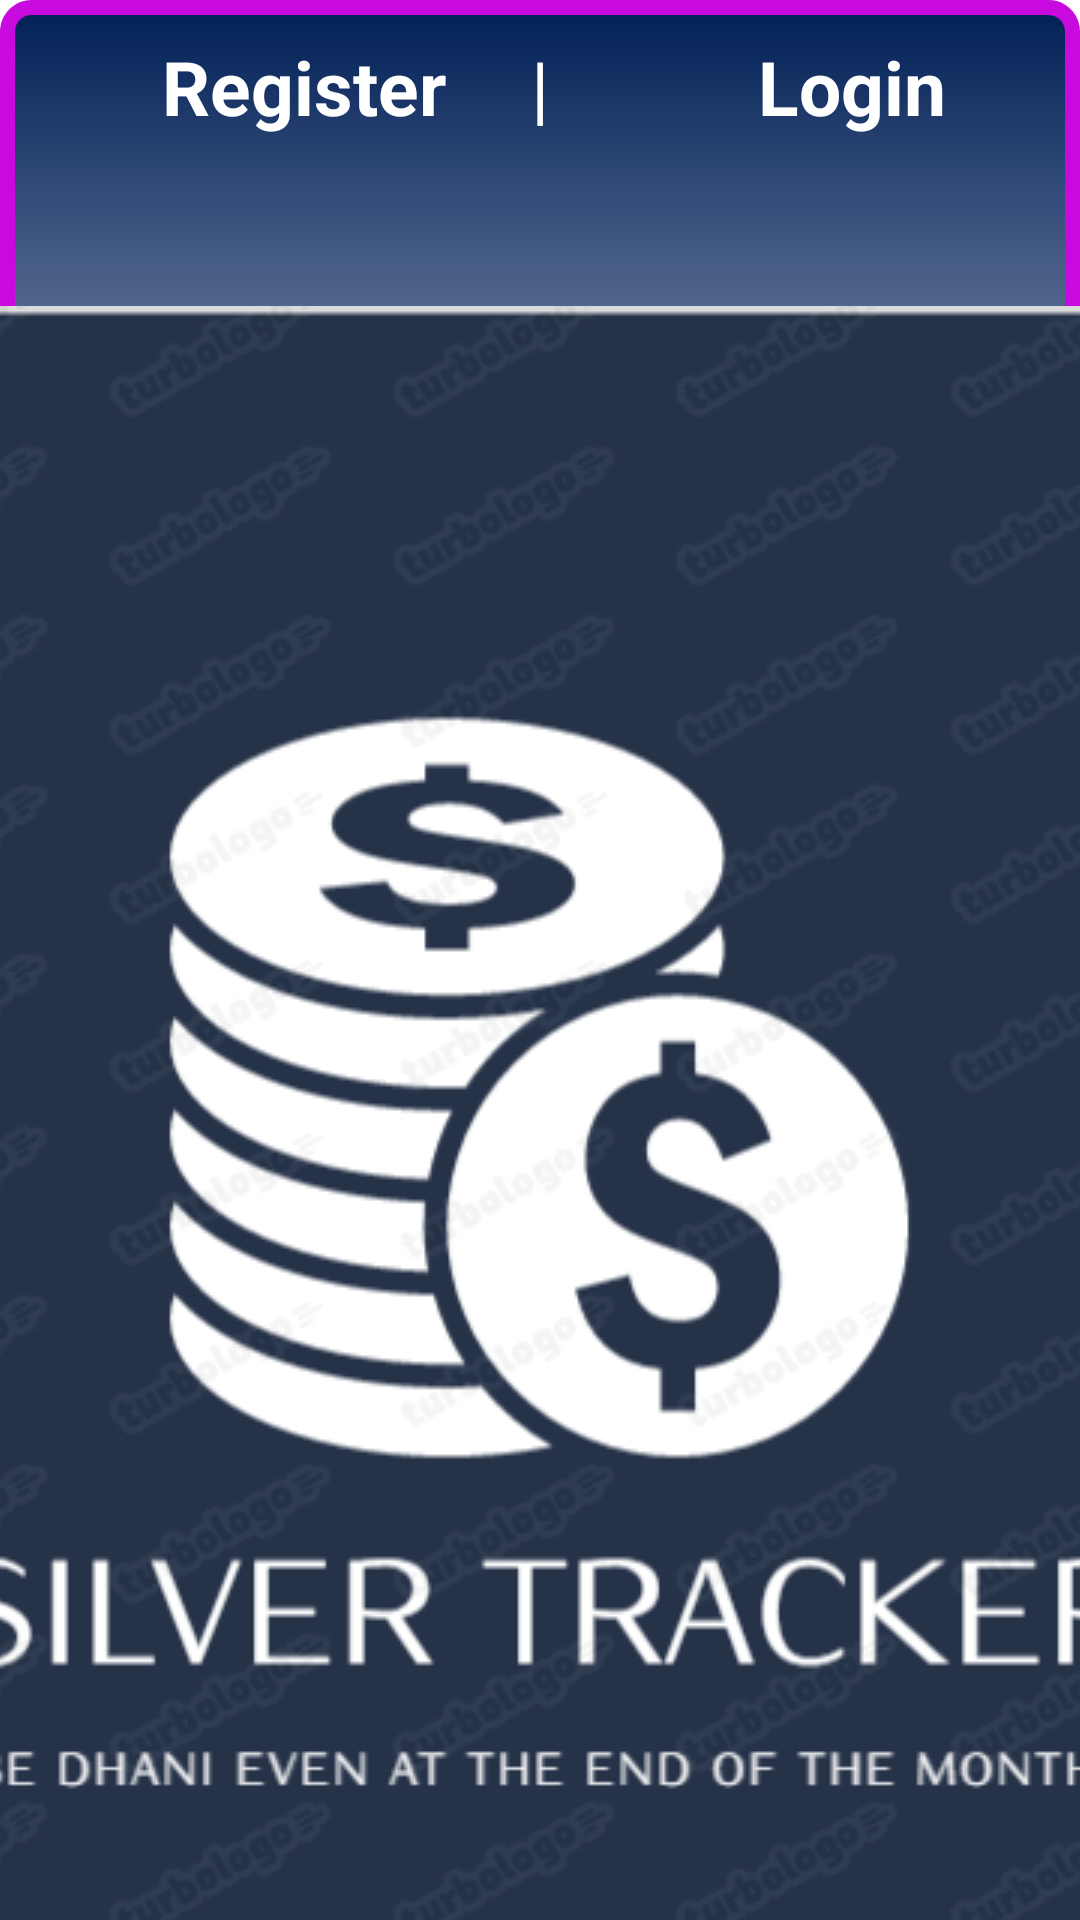

Produce the Android XML layout that renders to this screen, including the resource entries it uses.
<!-- AndroidManifest.xml: application theme Theme.Silver_Tracker -->
<!-- res/layout/activity_main.xml -->
<?xml version="1.0" encoding="utf-8"?>
<androidx.constraintlayout.widget.ConstraintLayout xmlns:android="http://schemas.android.com/apk/res/android"
    xmlns:app="http://schemas.android.com/apk/res-auto"
    xmlns:tools="http://schemas.android.com/tools"
    android:layout_width="match_parent"
    android:layout_height="match_parent"
    tools:context=".MainActivity"
    android:id="@+id/front"
    android:background="@drawable/gradient">
    <TextView
        android:layout_width="203dp"
        android:layout_height="50dp"
        android:layout_marginTop="4dp"
        android:text="Register"
        android:textSize="25sp"
        android:gravity="center"
        android:textColor="#fff"
        android:textStyle="bold"
        android:id="@+id/register"
        app:layout_constraintEnd_toEndOf="parent"
        app:layout_constraintHorizontal_bias="0.0"
        app:layout_constraintStart_toStartOf="parent"
        app:layout_constraintTop_toTopOf="parent" />

    <TextView
        android:layout_width="5dp"
        android:layout_height="50dp"
        android:layout_marginTop="4dp"
        android:gravity="center"
        android:text="|"
        android:textColor="#ffff"
        android:textSize="25sp"
        app:layout_constraintEnd_toEndOf="parent"
        android:id="@+id/gap"
        app:layout_constraintStart_toStartOf="@+id/register"
        app:layout_constraintTop_toTopOf="parent" />
    <TextView
        android:layout_width="203dp"
        android:layout_height="50dp"
        android:layout_marginTop="4dp"
        android:text="Login"
        android:textSize="25sp"
        android:gravity="center"
        android:textColor="#ffff"
        android:textStyle="bold"
        android:id="@+id/login"
        app:layout_constraintEnd_toEndOf="parent"
        app:layout_constraintHorizontal_bias="0.0"
        app:layout_constraintStart_toEndOf="@+id/gap"
        app:layout_constraintTop_toTopOf="parent" />

    <ImageView
        android:id="@+id/logo"
        android:layout_width="wrap_content"
        android:layout_height="wrap_content"
        android:layout_marginStart="0dp"

        android:layout_marginTop="48dp"
        android:scaleType="center"
        android:src="@drawable/logo"
        app:layout_constraintStart_toStartOf="parent"
        app:layout_constraintTop_toBottomOf="@+id/register" />

</androidx.constraintlayout.widget.ConstraintLayout>
<!-- resources referenced by this layout -->
<resources>
  <!-- drawable gradient (drawable) -->
  <?xml version="1.0" encoding="utf-8"?>
      <shape xmlns:android="http://schemas.android.com/apk/res/android"
          android:shape="rectangle">
      <gradient
              android:gradientRadius="300dp"
              android:endColor="#012057"
          android:centerColor="#fff"
              android:startColor="#012057"
              android:type="linear"
              android:angle="60"
              />
          <stroke
              android:width="5dip"
              android:color="#C90ADF"
              android:dashGap="0dp"
              android:dashWidth="20dp"
              />
          <corners android:radius="8dp"/>
  
      </shape>
  <!-- drawable logo: jpg bitmap (drawable, 113117 bytes) -->
  <style name="Theme.Silver_Tracker" parent="Theme.MaterialComponents.DayNight.NoActionBar">
          
          <item name="colorPrimary">@color/purple_500</item>
          <item name="colorPrimaryVariant">@color/purple_700</item>
          <item name="colorOnPrimary">@color/white</item>
          
          <item name="colorSecondary">@color/teal_200</item>
          <item name="colorSecondaryVariant">@color/teal_700</item>
          <item name="colorOnSecondary">@color/black</item>
          
          <item name="android:statusBarColor" tools:targetApi="l">?attr/colorPrimaryVariant</item>
          
      </style>
  <!-- not gathered from this repository: default colours our renderer supplied (Android Studio template values) -->
  <color name="purple_500">#FF6200EE</color>
  <color name="purple_700">#FF3700B3</color>
  <color name="teal_200">#FF03DAC5</color>
  <color name="teal_700">#FF018786</color>
  <color name="black">#FF000000</color>
  <color name="white">#FFFFFFFF</color>
</resources>
